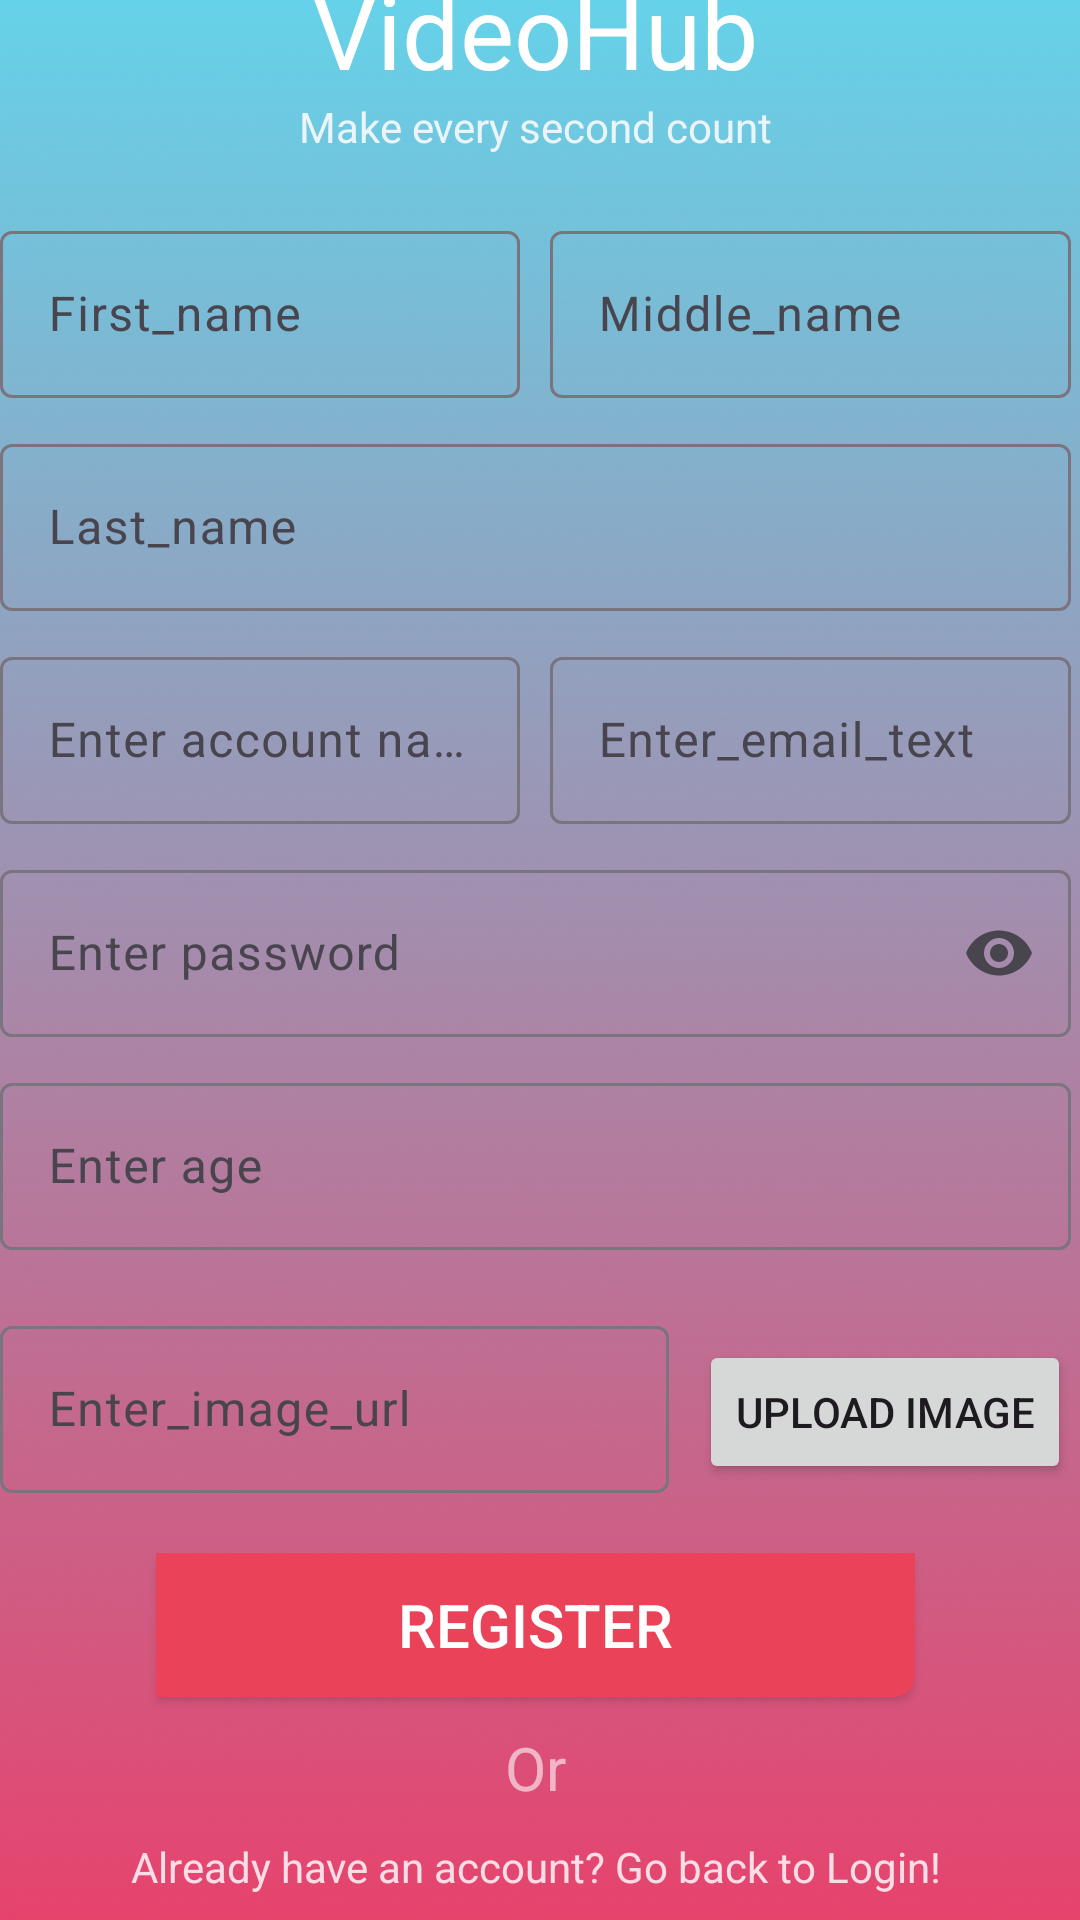

Android layout source for this screen:
<!-- AndroidManifest.xml: application theme Theme.VideoHub -->
<!-- res/layout/activity_register.xml -->
<androidx.constraintlayout.widget.ConstraintLayout xmlns:android="http://schemas.android.com/apk/res/android"
    xmlns:app="http://schemas.android.com/apk/res-auto"
    xmlns:tools="http://schemas.android.com/tools"
    android:id="@+id/main"
    android:layout_width="match_parent"
    android:layout_height="match_parent"
    android:background="@drawable/img"
    tools:context=".activities.RegisterActivity">


    <ScrollView
        android:layout_width="361dp"
        android:layout_height="666dp"
        android:fillViewport="true"
        app:layout_constraintBottom_toBottomOf="parent"
        app:layout_constraintEnd_toEndOf="parent"
        app:layout_constraintStart_toStartOf="parent"
        app:layout_constraintTop_toTopOf="parent">

        
        <LinearLayout
            android:id="@+id/centerLayout"
            android:layout_width="357dp"
            android:layout_height="672dp"
            android:orientation="vertical"
            app:layout_constraintBottom_toBottomOf="parent"
            app:layout_constraintEnd_toEndOf="parent"
            app:layout_constraintStart_toStartOf="parent"
            app:layout_constraintTop_toTopOf="parent">

            
            <TextView
                android:id="@+id/slogan"
                android:layout_width="match_parent"
                android:layout_height="wrap_content"
                android:text="@string/videohubTextSlogan"
                android:textAlignment="center"
                android:textColor="#FFFFFF"
                android:textFontWeight="900"
                android:textSize="34sp" />

            
            <TextView
                android:id="@+id/sloganDescription"
                android:layout_width="match_parent"
                android:layout_height="wrap_content"
                android:text="@string/make_every_second_count_slogan"
                android:textAlignment="center"
                android:textColor="#E0FBFBFB" />

            
            <LinearLayout
                android:layout_width="match_parent"
                android:layout_height="wrap_content"
                android:layout_marginTop="20dp"
                android:orientation="horizontal">

                
                <com.google.android.material.textfield.TextInputLayout
                    android:id="@+id/firstNameLayout"
                    android:layout_width="0dp"
                    android:layout_height="wrap_content"
                    android:layout_marginEnd="10dp"
                    android:layout_weight="1">

                    <com.google.android.material.textfield.TextInputEditText
                        android:id="@+id/firstNameInput"
                        android:layout_width="match_parent"
                        android:layout_height="wrap_content"
                        android:hint="First_name"
                        android:textColor="#FFFF" />
                </com.google.android.material.textfield.TextInputLayout>

                
                <com.google.android.material.textfield.TextInputLayout
                    android:id="@+id/middleNameLayout"
                    android:layout_width="0dp"
                    android:layout_height="wrap_content"
                    android:layout_weight="1">

                    <com.google.android.material.textfield.TextInputEditText
                        android:id="@+id/middleNameInput"
                        android:layout_width="match_parent"
                        android:layout_height="wrap_content"
                        android:hint="Middle_name"
                        android:textColor="#FFFF" />
                </com.google.android.material.textfield.TextInputLayout>
            </LinearLayout>

            
            <com.google.android.material.textfield.TextInputLayout
                android:id="@+id/lastNameLayout"
                android:layout_width="match_parent"
                android:layout_height="wrap_content"
                android:layout_marginTop="10dp">

                <com.google.android.material.textfield.TextInputEditText
                    android:id="@+id/lastNameInput"
                    android:layout_width="match_parent"
                    android:layout_height="wrap_content"
                    android:hint="Last_name"
                    android:textColor="#FFFF" />
            </com.google.android.material.textfield.TextInputLayout>

            
            <LinearLayout
                android:layout_width="match_parent"
                android:layout_height="wrap_content"
                android:layout_marginTop="10dp"
                android:orientation="horizontal">

                
                <com.google.android.material.textfield.TextInputLayout
                    android:id="@+id/accountNameLayout"
                    android:layout_width="0dp"
                    android:layout_height="wrap_content"
                    android:layout_marginEnd="10dp"
                    android:layout_weight="1">

                    <com.google.android.material.textfield.TextInputEditText
                        android:id="@+id/accountNameInput"
                        android:layout_width="match_parent"
                        android:layout_height="wrap_content"
                        android:hint="@string/enter_account_name_text"
                        android:textColor="#FFFF" />
                </com.google.android.material.textfield.TextInputLayout>

                
                <com.google.android.material.textfield.TextInputLayout
                    android:id="@+id/emailLayout"
                    android:layout_width="0dp"
                    android:layout_height="wrap_content"
                    android:layout_weight="1">

                    <com.google.android.material.textfield.TextInputEditText
                        android:id="@+id/emailInput"
                        android:layout_width="match_parent"
                        android:layout_height="wrap_content"
                        android:hint="Enter_email_text"
                        android:textColor="#FFFF" />
                </com.google.android.material.textfield.TextInputLayout>
            </LinearLayout>

            
            <com.google.android.material.textfield.TextInputLayout
                android:id="@+id/passLayout"
                android:layout_width="match_parent"
                android:layout_height="wrap_content"
                android:layout_marginTop="10dp"
                app:endIconMode="password_toggle">

                <com.google.android.material.textfield.TextInputEditText
                    android:id="@+id/passInput"
                    android:layout_width="match_parent"
                    android:layout_height="wrap_content"
                    android:hint="@string/enter_password_text"
                    android:inputType="textPassword"
                    android:textColor="#FFFF" />
            </com.google.android.material.textfield.TextInputLayout>

            
            <com.google.android.material.textfield.TextInputLayout
                android:id="@+id/ageLayout"
                android:layout_width="match_parent"
                android:layout_height="wrap_content"
                android:layout_marginTop="10dp">

                <com.google.android.material.textfield.TextInputEditText
                    android:id="@+id/ageInput"
                    android:layout_width="match_parent"
                    android:layout_height="wrap_content"
                    android:hint="Enter age"
                    android:inputType="number"
                    android:textColor="#FFFF" />
            </com.google.android.material.textfield.TextInputLayout>


            <LinearLayout
                android:layout_width="match_parent"
                android:layout_height="wrap_content"
                android:layout_marginTop="10dp"
                android:orientation="horizontal">

                
                <com.google.android.material.textfield.TextInputLayout
                    android:id="@+id/imageUrlLayout"
                    android:layout_width="0dp"
                    android:layout_height="wrap_content"
                    android:layout_marginTop="10dp"
                    android:layout_weight="1">

                    <com.google.android.material.textfield.TextInputEditText
                        android:id="@+id/imageUrlInput"
                        android:layout_width="match_parent"
                        android:layout_height="wrap_content"
                        android:ellipsize="end"
                        android:hint="@string/enter_image_url"
                        android:maxLines="1"
                        android:scrollHorizontally="true"
                        android:textColor="#FFFF" />

                </com.google.android.material.textfield.TextInputLayout>

                <Button
                    android:id="@+id/uploadImageButton"
                    android:layout_width="wrap_content"
                    android:layout_height="wrap_content"
                    android:layout_marginStart="10dp"
                    android:layout_marginTop="10dp"
                    android:text="@string/upload_image" />
            </LinearLayout>

            
            <Button
                android:id="@+id/registerButton"
                android:layout_width="253dp"
                android:layout_height="wrap_content"
                android:layout_gravity="center"
                android:layout_marginTop="20dp"
                android:background="@drawable/rounded_button"
                android:text="@string/register"
                android:textColor="#FFFFFF"
                android:textSize="20sp" />

            
            <TextView
                android:id="@+id/orText"
                android:layout_width="match_parent"
                android:layout_height="wrap_content"
                android:layout_marginTop="10dp"
                android:text="@string/or_text"
                android:textAlignment="center"
                android:textColor="#96FFFFFF"
                android:textSize="20sp" />

            
            <TextView
                android:id="@+id/signInText"
                android:layout_width="match_parent"
                android:layout_height="wrap_content"
                android:layout_marginTop="10dp"
                android:text="@string/already_have_an_account_go_back_to_login_text"
                android:textAlignment="center"
                android:textColor="#D0FFFFFF" />
        </LinearLayout>
    </ScrollView>


</androidx.constraintlayout.widget.ConstraintLayout>
<!-- resources referenced by this layout -->
<resources>
  <!-- drawable img: png bitmap (drawable, 678443 bytes) -->
  <!-- drawable rounded_button (drawable) -->
  <shape xmlns:android="http://schemas.android.com/apk/res/android">
  
      
      <solid android:color="#EA4359" />
  
      
      <corners android:topLeftRadius="16dp" />
      <corners android:topRightRadius="26dp" />
      <corners android:bottomLeftRadius="36dp" />
      <corners android:bottomRightRadius="6dp" />
  
      
      <stroke
          android:width="2dp"
          android:color="#EA4359" />
  </shape>
  <string name="already_have_an_account_go_back_to_login_text">Already have an account? Go back to Login!</string>
  <string name="enter_account_name_text">Enter account name</string>
  <string name="enter_image_url">Enter_image_url</string>
  <string name="enter_password_text">Enter password</string>
  <string name="make_every_second_count_slogan">Make every second count</string>
  <string name="or_text">Or</string>
  <string name="register">Register</string>
  <string name="upload_image">Upload Image</string>
  <string name="videohubTextSlogan">VideoHub</string>
  <style name="Theme.VideoHub" parent="Base.Theme.VideoHub" />
  <style name="Base.Theme.VideoHub" parent="Theme.Material3.DayNight.NoActionBar">
          
          
      </style>
</resources>
